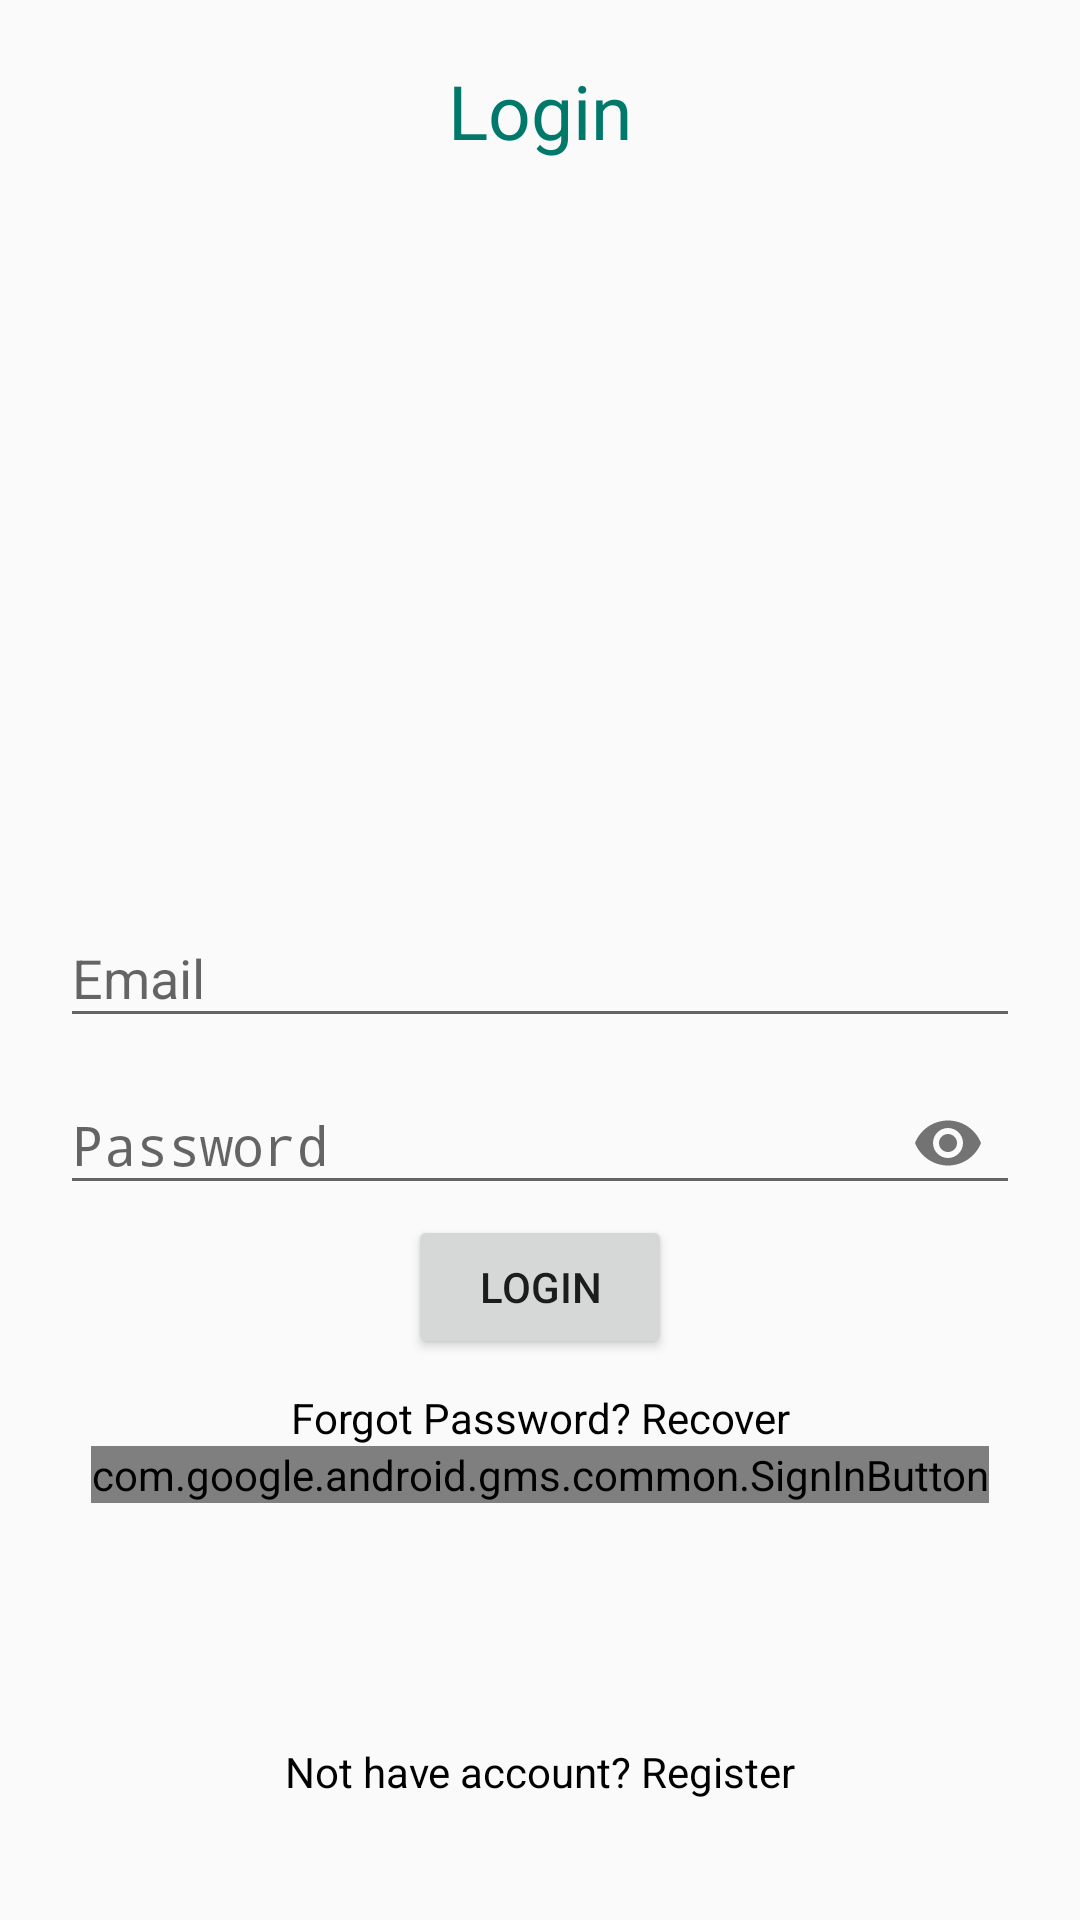

Android layout source for this screen:
<!-- AndroidManifest.xml: application theme AppTheme -->
<!-- res/layout/activity_login.xml -->
<?xml version="1.0" encoding="utf-8"?>
<RelativeLayout xmlns:android="http://schemas.android.com/apk/res/android"
    xmlns:app="http://schemas.android.com/apk/res-auto"
    xmlns:tools="http://schemas.android.com/tools"
    android:layout_width="match_parent"
    android:layout_height="match_parent"
    android:padding="20dp"
    tools:context=".LoginActivity">

    <TextView
        android:layout_width="match_parent"
        android:layout_height="wrap_content"
        android:textAlignment="center"
        android:gravity="center_horizontal"
        android:text="Login"
        android:textColor="@color/purple_700"
        android:textSize="25sp"/>
    <com.google.android.material.textfield.TextInputLayout
        android:layout_width="match_parent"
        android:layout_height="wrap_content"
        android:layout_centerVertical="true"
        android:layout_centerHorizontal="true"
        android:id="@+id/emailTIL">
        <EditText
            android:id="@+id/emailEt"
            android:inputType="textEmailAddress"
            android:hint="Email"
            android:layout_width="match_parent"
            android:layout_height="wrap_content"/>
    </com.google.android.material.textfield.TextInputLayout>

    <com.google.android.material.textfield.TextInputLayout
        android:layout_width="match_parent"
        android:layout_height="wrap_content"
        android:layout_centerVertical="true"
        android:layout_centerHorizontal="true"
        android:id="@+id/passwordTIL"
        android:layout_below="@+id/emailTIL"
        app:passwordToggleEnabled="true">
        <EditText
            android:id="@+id/passwordEt"
            android:inputType="textPassword"
            android:hint="Password"
            android:layout_width="match_parent"
            android:layout_height="wrap_content"/>
    </com.google.android.material.textfield.TextInputLayout>

    <Button
        android:id="@+id/loginBtn"
        android:layout_width="wrap_content"
        android:layout_height="wrap_content"
        android:layout_centerHorizontal="true"
        android:text="Login"
        android:layout_below="@+id/passwordTIL"
        app:backgroundTint="@color/purple_500" />

    <TextView
        android:id="@+id/recoverPassTv"
        android:layout_width="match_parent"
        android:layout_height="wrap_content"
        android:textAlignment="center"
        android:gravity="center_horizontal"
        android:text="Forgot Password? Recover"
        android:layout_below="@+id/loginBtn"
        android:textColor="@color/black"
        android:layout_marginTop="10dp"/>

    <com.google.android.gms.common.SignInButton
        android:id="@+id/googleLoginBtn"
        android:layout_width="wrap_content"
        android:layout_height="wrap_content"
        android:layout_centerHorizontal="true"
        android:layout_below="@+id/recoverPassTv">
    </com.google.android.gms.common.SignInButton>

    <TextView
        android:id="@+id/nothave_accountTv"
        android:layout_width="match_parent"
        android:layout_height="wrap_content"
        android:text="Not have account? Register"
        android:textAlignment="center"
        android:gravity="center_horizontal"
        android:layout_alignParentBottom="true"
        android:layout_marginTop="30dp"
        android:textColor="@color/black"
        android:layout_marginBottom="20dp"/>

</RelativeLayout>
<!-- resources referenced by this layout -->
<resources>
  <color name="black">#FF000000</color>
  <color name="purple_500">#FF009688</color>
  <color name="purple_700">#00796B</color>
  <style name="AppTheme" parent="Theme.AppCompat.Light.DarkActionBar">
          <item name="colorPrimary">@color/purple_500</item>
          <item name="colorPrimaryDark">@color/purple_700</item>
          <item name="colorAccent">@color/teal_200</item>
      </style>
  <color name="teal_200">#FF03DAC5</color>
</resources>
